The GitHub repository praveenhongal08/datasetscardiac contains a labelled image folder "cardiac" with 8 categories: angiography abnormal, angiography normal, CT scan abnormal, CT scan normal, ECG abnormal, ECG normal, MRI abnormal, MRI normal. Examples follow, each with its label.

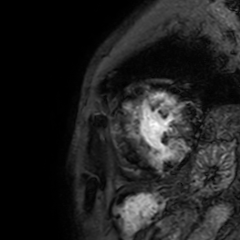
Label: MRI abnormal

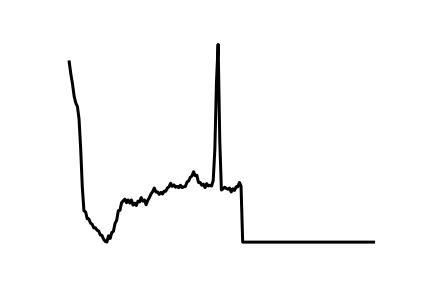
Label: ECG abnormal

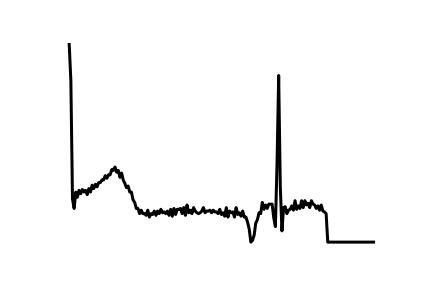
Label: ECG normal

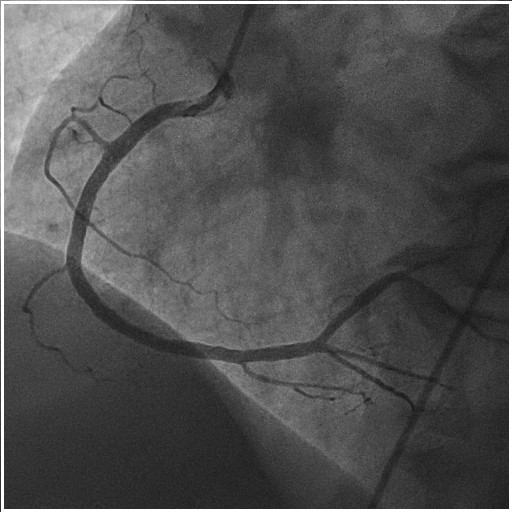
Label: angiography normal

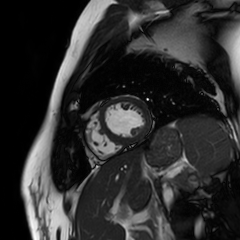
Label: MRI normal

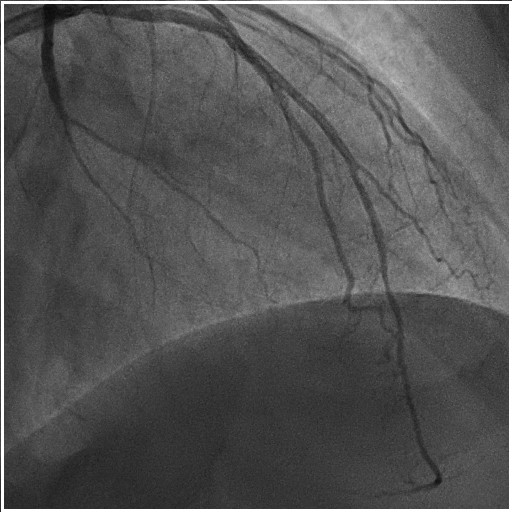
Label: angiography abnormal
